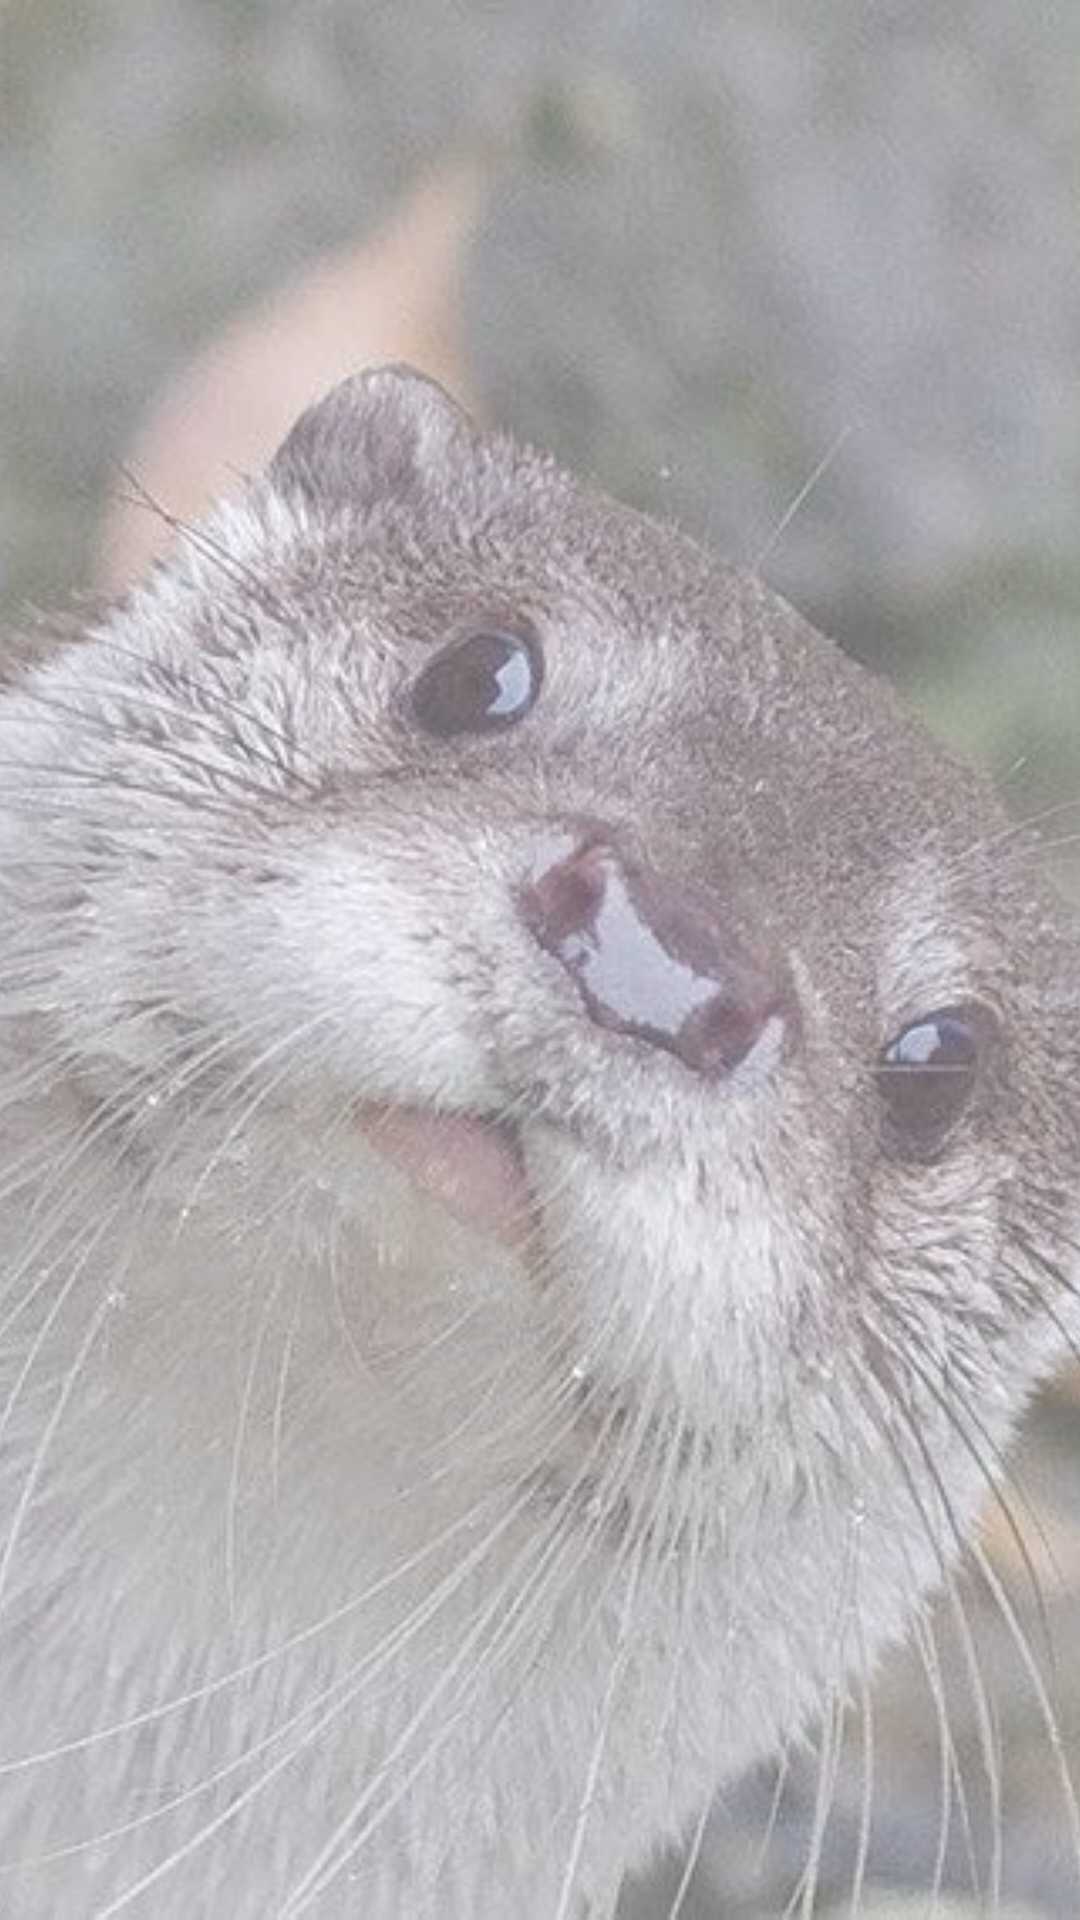

Layout XML and referenced resources for this Android screen:
<!-- AndroidManifest.xml: application theme Theme.JektLoutre -->
<!-- res/layout/loutre_list_fragment_layout.xml -->
<?xml version="1.0" encoding="utf-8"?>
<FrameLayout xmlns:android="http://schemas.android.com/apk/res/android"
    xmlns:tools="http://schemas.android.com/tools"
    android:layout_width="match_parent"
    android:layout_height="match_parent"
    tools:context=".LoutreListFragment">

    <ImageView
        android:id="@+id/backgroundImage"
        android:layout_width="match_parent"
        android:layout_height="match_parent"
        android:scaleType="centerCrop"
        android:src="@drawable/loutredetoi"
        android:alpha="0.6"/>

    <androidx.recyclerview.widget.RecyclerView
        android:id="@+id/recyclerView"
        android:layout_width="match_parent"
        android:layout_height="match_parent" />

</FrameLayout>


    

    
<!-- resources referenced by this layout -->
<resources>
  <!-- drawable loutredetoi: jpg bitmap (drawable, 77676 bytes) -->
  <style name="Theme.JektLoutre" parent="Base.Theme.JektLoutre" />
  <style name="Base.Theme.JektLoutre" parent="Theme.Material3.DayNight.NoActionBar">
          
          
      </style>
</resources>
